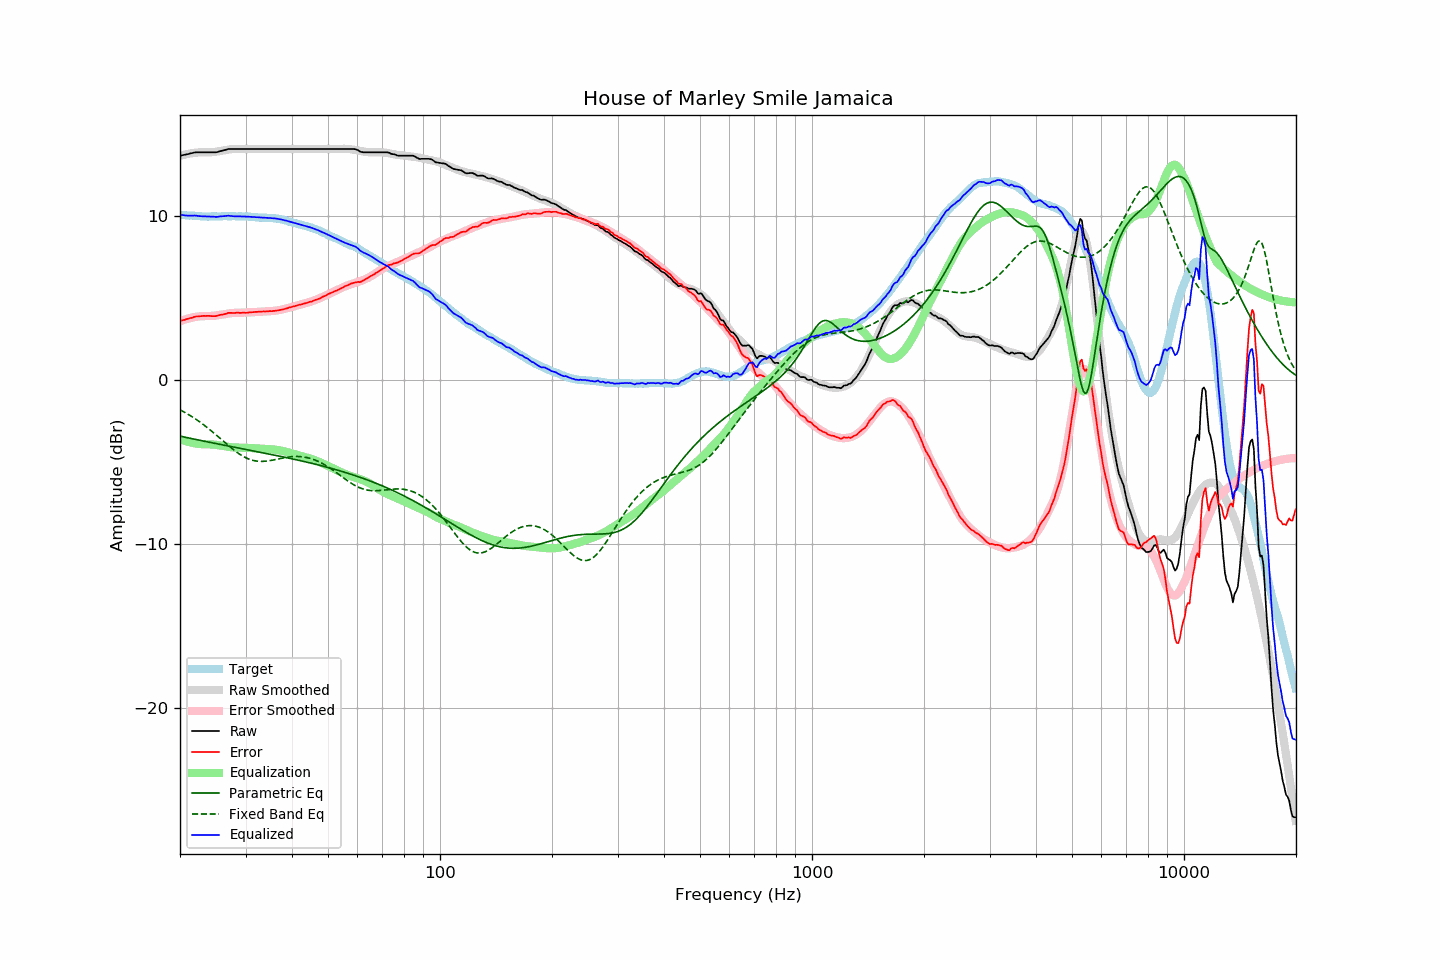

Values plotted in this chart, from the file beside it:
frequency, raw, error, smoothed, error_smoothed, equalization, parametric_eq, fixed_band_eq, equalized_raw, equalized_smoothed, target
20.00, 13.68, 3.60, 13.67, 3.59, -3.59, -3.41, -1.81, 10.09, 10.08, 10.08
20.20, 13.70, 3.63, 13.69, 3.63, -3.63, -3.43, -1.86, 10.07, 10.07, 10.07
20.40, 13.72, 3.66, 13.72, 3.66, -3.66, -3.45, -1.91, 10.06, 10.06, 10.06
20.61, 13.74, 3.68, 13.74, 3.69, -3.69, -3.47, -1.97, 10.04, 10.05, 10.06
20.81, 13.76, 3.72, 13.77, 3.72, -3.72, -3.49, -2.02, 10.03, 10.04, 10.04
21.02, 13.78, 3.74, 13.79, 3.75, -3.75, -3.51, -2.08, 10.02, 10.03, 10.04
21.23, 13.81, 3.78, 13.81, 3.78, -3.78, -3.54, -2.14, 10.03, 10.03, 10.03
21.44, 13.83, 3.79, 13.82, 3.80, -3.80, -3.56, -2.20, 10.02, 10.02, 10.04
21.66, 13.85, 3.82, 13.84, 3.83, -3.83, -3.58, -2.26, 10.02, 10.01, 10.03
21.87, 13.88, 3.86, 13.85, 3.84, -3.84, -3.60, -2.32, 10.03, 10.01, 10.02
22.09, 13.89, 3.88, 13.86, 3.86, -3.86, -3.62, -2.39, 10.02, 10.00, 10.01
22.31, 13.89, 3.88, 13.87, 3.88, -3.88, -3.64, -2.45, 10.01, 10.00, 10.01
22.54, 13.89, 3.89, 13.88, 3.89, -3.89, -3.66, -2.52, 10.00, 9.99, 10.00
22.76, 13.89, 3.90, 13.88, 3.90, -3.90, -3.68, -2.59, 9.99, 9.99, 9.99
22.99, 13.89, 3.91, 13.89, 3.90, -3.90, -3.70, -2.67, 9.98, 9.98, 9.98
23.22, 13.89, 3.92, 13.89, 3.90, -3.90, -3.72, -2.74, 9.98, 9.98, 9.97
23.45, 13.89, 3.91, 13.88, 3.91, -3.91, -3.74, -2.82, 9.98, 9.98, 9.98
23.69, 13.89, 3.92, 13.88, 3.91, -3.91, -3.76, -2.89, 9.98, 9.97, 9.97
23.92, 13.89, 3.92, 13.88, 3.91, -3.91, -3.78, -2.97, 9.97, 9.97, 9.97
24.16, 13.89, 3.91, 13.89, 3.91, -3.91, -3.80, -3.05, 9.97, 9.97, 9.98
24.40, 13.89, 3.90, 13.89, 3.92, -3.92, -3.82, -3.13, 9.97, 9.97, 9.99
24.65, 13.89, 3.90, 13.90, 3.92, -3.92, -3.84, -3.21, 9.96, 9.98, 9.99
24.89, 13.89, 3.90, 13.91, 3.94, -3.94, -3.86, -3.30, 9.95, 9.98, 9.99
25.14, 13.90, 3.92, 13.93, 3.95, -3.95, -3.88, -3.38, 9.95, 9.98, 9.98
25.39, 13.93, 3.95, 13.94, 3.96, -3.96, -3.90, -3.47, 9.96, 9.98, 9.98
25.65, 13.96, 3.98, 13.96, 3.98, -3.98, -3.92, -3.55, 9.98, 9.99, 9.98
25.91, 13.98, 3.99, 13.98, 3.99, -3.99, -3.93, -3.64, 9.98, 9.99, 9.99
26.16, 14.01, 4.01, 14.00, 4.01, -4.01, -3.95, -3.72, 9.99, 9.99, 10.00
26.43, 14.03, 4.03, 14.02, 4.03, -4.03, -3.97, -3.81, 10.00, 9.99, 10.00
26.69, 14.06, 4.06, 14.03, 4.04, -4.04, -3.99, -3.89, 10.01, 9.99, 10.00
26.96, 14.09, 4.10, 14.05, 4.06, -4.06, -4.01, -3.98, 10.02, 9.99, 9.99
27.23, 14.09, 4.10, 14.06, 4.08, -4.08, -4.03, -4.06, 10.01, 9.99, 9.99
27.50, 14.09, 4.10, 14.08, 4.09, -4.09, -4.05, -4.14, 10.00, 9.99, 9.99
27.77, 14.09, 4.09, 14.08, 4.09, -4.09, -4.07, -4.22, 9.99, 9.99, 10.00
28.05, 14.09, 4.09, 14.09, 4.10, -4.10, -4.09, -4.29, 9.99, 9.99, 10.00
28.33, 14.09, 4.11, 14.09, 4.10, -4.10, -4.11, -4.37, 9.98, 9.99, 9.98
28.62, 14.09, 4.11, 14.09, 4.11, -4.11, -4.13, -4.44, 9.98, 9.99, 9.98
28.90, 14.09, 4.10, 14.09, 4.11, -4.11, -4.15, -4.50, 9.98, 9.98, 9.99
29.19, 14.09, 4.10, 14.09, 4.11, -4.11, -4.17, -4.57, 9.98, 9.98, 9.99
29.48, 14.09, 4.11, 14.09, 4.11, -4.11, -4.18, -4.63, 9.97, 9.98, 9.98
29.78, 14.09, 4.11, 14.09, 4.11, -4.11, -4.20, -4.68, 9.97, 9.97, 9.98
30.08, 14.09, 4.10, 14.09, 4.12, -4.12, -4.22, -4.73, 9.97, 9.97, 9.99
30.38, 14.09, 4.11, 14.09, 4.12, -4.12, -4.24, -4.77, 9.96, 9.96, 9.98
30.68, 14.09, 4.13, 14.09, 4.13, -4.13, -4.26, -4.81, 9.96, 9.96, 9.96
30.99, 14.09, 4.13, 14.09, 4.13, -4.13, -4.28, -4.85, 9.95, 9.95, 9.96
31.30, 14.09, 4.14, 14.09, 4.14, -4.14, -4.30, -4.88, 9.95, 9.95, 9.95
31.61, 14.09, 4.15, 14.09, 4.15, -4.15, -4.32, -4.90, 9.94, 9.94, 9.94
31.93, 14.09, 4.16, 14.09, 4.15, -4.15, -4.34, -4.92, 9.93, 9.93, 9.93
32.24, 14.09, 4.16, 14.09, 4.16, -4.16, -4.36, -4.94, 9.92, 9.92, 9.93
32.57, 14.09, 4.18, 14.09, 4.17, -4.17, -4.38, -4.94, 9.92, 9.92, 9.91
32.89, 14.09, 4.18, 14.09, 4.17, -4.17, -4.40, -4.95, 9.91, 9.91, 9.91
33.22, 14.09, 4.18, 14.09, 4.18, -4.18, -4.41, -4.95, 9.91, 9.91, 9.91
33.55, 14.09, 4.19, 14.09, 4.18, -4.18, -4.43, -4.95, 9.90, 9.90, 9.90
33.89, 14.09, 4.18, 14.09, 4.19, -4.19, -4.45, -4.94, 9.90, 9.90, 9.91
34.23, 14.09, 4.20, 14.09, 4.19, -4.19, -4.47, -4.93, 9.89, 9.89, 9.89
34.57, 14.09, 4.20, 14.09, 4.20, -4.20, -4.49, -4.92, 9.89, 9.89, 9.89
34.92, 14.09, 4.21, 14.09, 4.20, -4.20, -4.51, -4.90, 9.88, 9.88, 9.88
35.27, 14.09, 4.20, 14.09, 4.21, -4.21, -4.53, -4.88, 9.88, 9.88, 9.89
35.62, 14.09, 4.22, 14.09, 4.22, -4.22, -4.55, -4.86, 9.87, 9.87, 9.87
35.97, 14.09, 4.22, 14.09, 4.23, -4.23, -4.57, -4.84, 9.86, 9.86, 9.87
... 635 more rows
